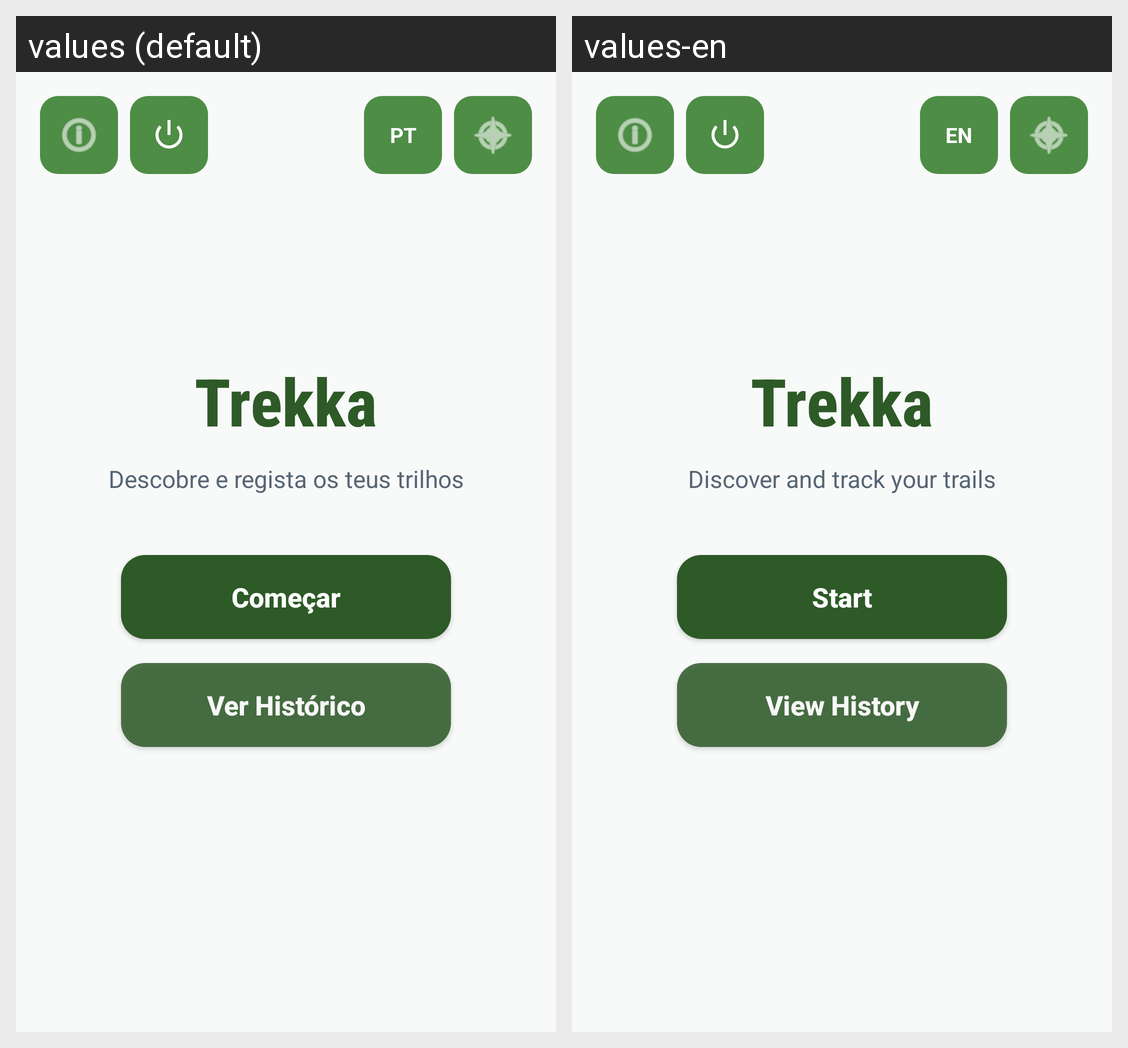

Locale-by-locale string values for the Android screen shown in this grid:
Android screen res/layout/activity_main.xml rendered under 2 locales, left to right: values (default), values-en. Device: Nexus 5 (rendered at 1080×1920; each locale shown at half size, 540×960, under a caption strip naming it); theme Theme.Trekka.
Strings drawn on this screen, with the default value and each locale's value (text and hints the layout hard-codes, and strings that could not be matched under every locale, appear in the picture but are not listed):

lang_tag
  values: PT
  values-en: EN

app_name
  values: Trekka
  values-en: Trekka

subtitle_app
  values: Descobre e regista os teus trilhos
  values-en: Discover and track your trails

start_button
  values: Começar
  values-en: Start

ver_historico
  values: Ver Histórico
  values-en: View History
